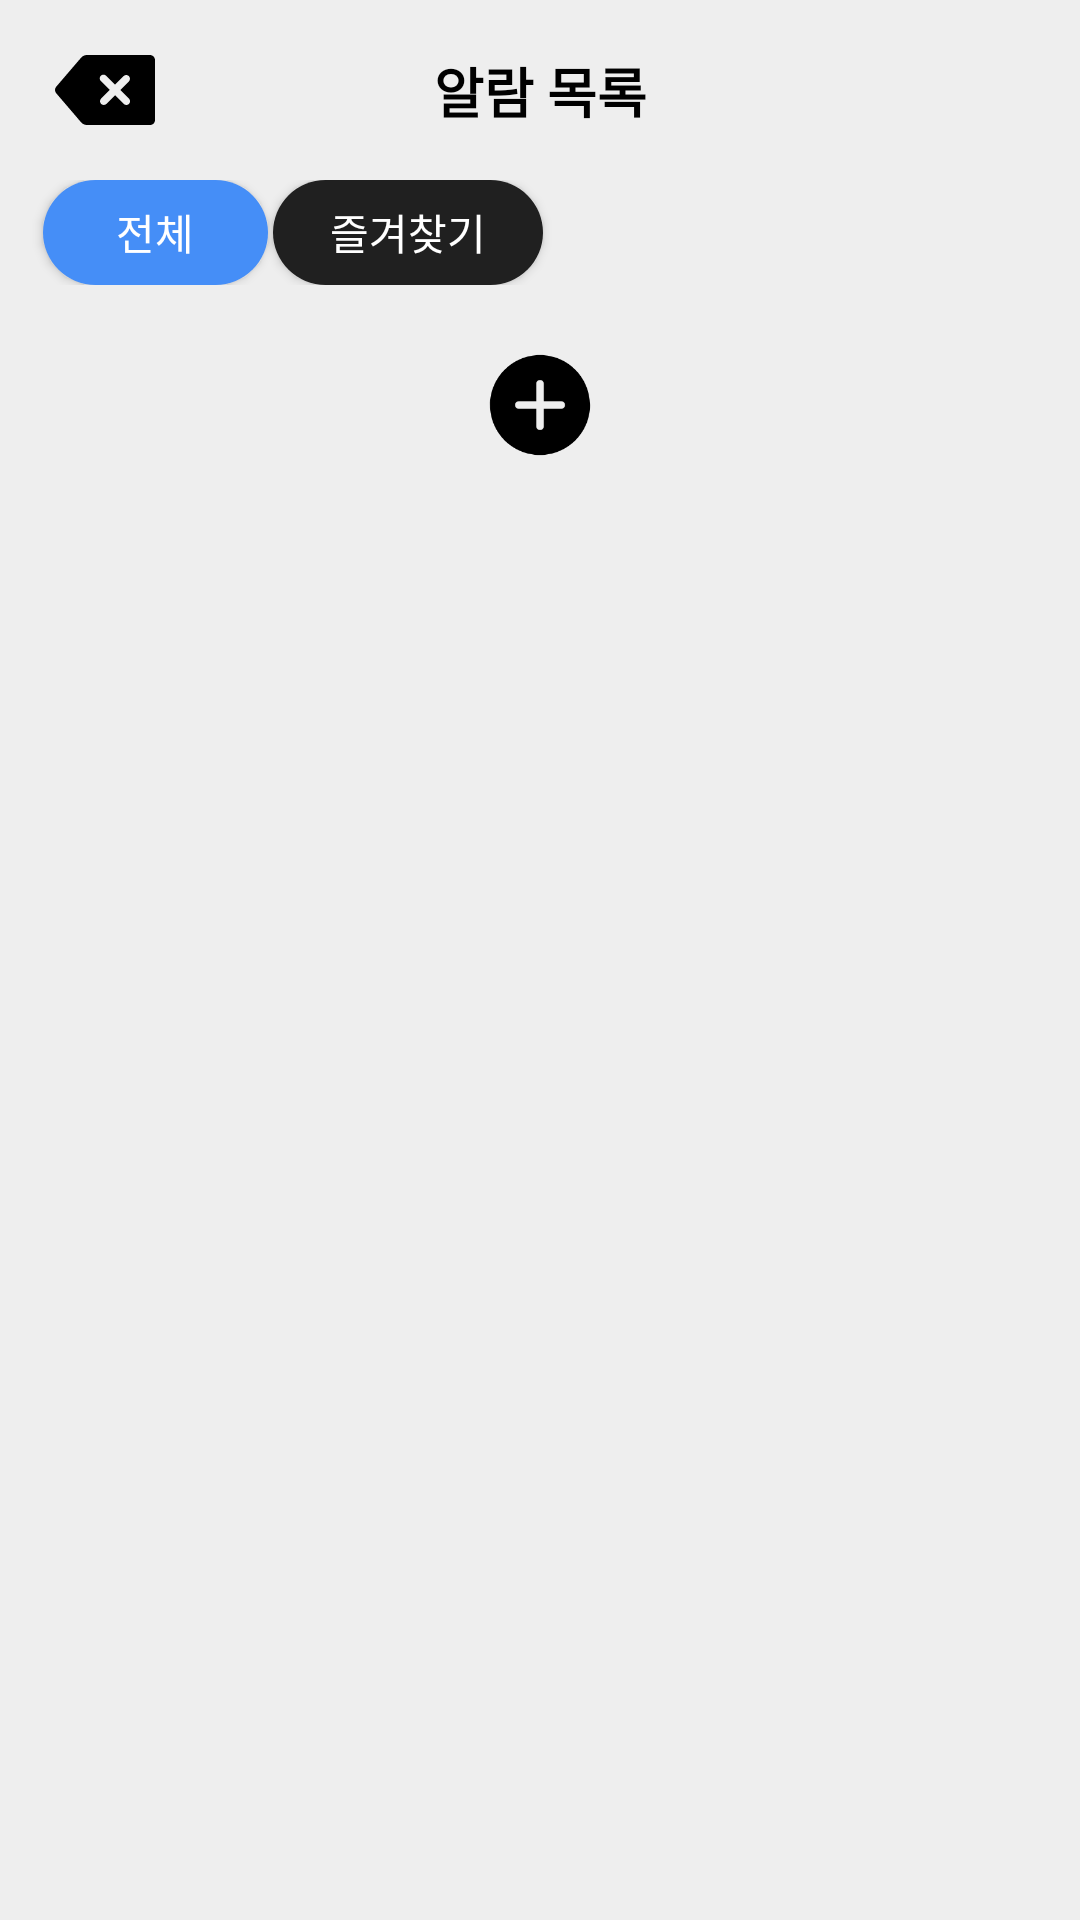

Here is an Android app screen rendered from its layout file. Give the layout XML and the strings, colors and styles it references.
<!-- AndroidManifest.xml: application theme Theme.Munhaeryeok -->
<!-- res/layout/alarm_list_layout.xml -->
<?xml version="1.0" encoding="utf-8"?>
<androidx.constraintlayout.widget.ConstraintLayout xmlns:android="http://schemas.android.com/apk/res/android"
    xmlns:app="http://schemas.android.com/apk/res-auto"
    xmlns:tools="http://schemas.android.com/tools"
    android:layout_width="match_parent"
    android:layout_height="match_parent"
    android:background="@color/background">

    <LinearLayout
        android:layout_width="match_parent"
        android:layout_height="match_parent"
        android:orientation="vertical">

        <androidx.constraintlayout.widget.ConstraintLayout
            android:layout_width="match_parent"
            android:layout_height="60dp"
            android:orientation="horizontal">

            <ImageButton
                android:id="@+id/backwardButton"
                android:layout_width="40dp"
                android:layout_height="40dp"
                android:elevation="4dp"
                android:layout_gravity="start"
                android:layout_marginStart="15dp"
                android:background="@null"
                android:scaleType="fitCenter"
                android:src="@drawable/iconmonstr_backspace_filled"
                app:layout_constraintBottom_toBottomOf="parent"
                app:layout_constraintEnd_toEndOf="parent"
                app:layout_constraintHorizontal_bias="0.0"
                app:layout_constraintStart_toStartOf="parent"
                app:layout_constraintTop_toTopOf="parent"
                app:layout_constraintVertical_bias="0.50" />

            <TextView
                android:id="@+id/textView3"
                android:layout_width="match_parent"
                android:layout_height="wrap_content"
                android:layout_gravity="center"
                android:text="알람 목록"
                android:textAlignment="center"
                android:textSize="18sp"
                android:textColor="@color/black"
                android:textStyle="bold"
                app:layout_constraintBottom_toBottomOf="parent"
                app:layout_constraintEnd_toEndOf="parent"
                app:layout_constraintStart_toStartOf="parent"
                app:layout_constraintTop_toTopOf="parent" />

        </androidx.constraintlayout.widget.ConstraintLayout>

        <androidx.constraintlayout.widget.ConstraintLayout
            android:layout_width="match_parent"
            android:layout_height="wrap_content">

            <Button
                android:id="@+id/allButton"
                android:layout_width="75dp"
                android:layout_height="35dp"
                android:elevation="4dp"
                android:text="전체"
                android:textColor="@color/white"
                android:background="@drawable/round_corner_blue"
                app:layout_constraintBottom_toBottomOf="parent"
                app:layout_constraintEnd_toEndOf="parent"
                app:layout_constraintHorizontal_bias="0.05"
                app:layout_constraintStart_toStartOf="parent"
                app:layout_constraintTop_toTopOf="parent" />

            <Button
                android:id="@+id/favoriteButton"
                android:layout_width="90dp"
                android:layout_height="35dp"
                android:elevation="4dp"
                android:text="즐겨찾기"
                android:textColor="@color/white"
                android:background="@drawable/round_corner_black"
                app:layout_constraintBottom_toBottomOf="parent"
                app:layout_constraintEnd_toEndOf="parent"
                app:layout_constraintHorizontal_bias="0.01"
                app:layout_constraintStart_toEndOf="@+id/allButton"
                app:layout_constraintTop_toTopOf="parent"
                app:layout_constraintVertical_bias="0.50" />
        </androidx.constraintlayout.widget.ConstraintLayout>

        <ScrollView
            android:layout_width="match_parent"
            android:layout_height="match_parent">

            <LinearLayout
                android:layout_width="match_parent"
                android:layout_height="wrap_content"
                android:orientation="vertical" >

                <androidx.recyclerview.widget.RecyclerView
                    android:id="@+id/wrongProblemsRecyclerView"
                    android:layout_width="match_parent"
                    android:layout_height="wrap_content"
                    android:layout_marginTop="10dp">

                </androidx.recyclerview.widget.RecyclerView>

                <ImageButton
                    android:id="@+id/addButton"
                    android:layout_marginTop="10dp"
                    android:layout_width="40dp"
                    android:layout_height="40dp"
                    android:elevation="4dp"
                    android:layout_gravity="center"
                    android:background="@null"
                    android:scaleType="fitCenter"
                    android:src="@drawable/iconmonstr_plus_circle_filled" />
            </LinearLayout>
        </ScrollView>

    </LinearLayout>

</androidx.constraintlayout.widget.ConstraintLayout>
<!-- resources referenced by this layout -->
<resources>
  <color name="background">#ffeeeeee</color>
  <color name="black">#FF000000</color>
  <color name="white">#FFFFFFFF</color>
  <!-- drawable iconmonstr_backspace_filled (drawable) -->
  <vector xmlns:android="http://schemas.android.com/apk/res/android"
      android:width="24dp"
      android:height="24dp"
      android:viewportWidth="24"
      android:viewportHeight="24">
    <path
        android:fillColor="#FF000000"
        android:pathData="m22,6.002c0,-0.552 -0.448,-1 -1,-1h-12.628c-0.437,0 -0.853,0.191 -1.138,0.523 -1.078,1.256 -3.811,4.439 -4.993,5.816 -0.16,0.187 -0.241,0.418 -0.241,0.65s0.08,0.464 0.24,0.651c1.181,1.38 3.915,4.575 4.994,5.836 0.285,0.333 0.701,0.524 1.14,0.524h12.626c0.552,0 1,-0.447 1,-1 0,-2.577 0,-9.423 0,-12zM14.009,10.93 L15.719,9.219c0.146,-0.146 0.339,-0.219 0.531,-0.219 0.404,0 0.75,0.324 0.75,0.749 0,0.194 -0.073,0.385 -0.219,0.532l-1.711,1.71 1.728,1.728c0.147,0.147 0.22,0.339 0.22,0.531 0,0.427 -0.349,0.75 -0.75,0.75 -0.192,0 -0.384,-0.073 -0.531,-0.219l-1.728,-1.728 -1.728,1.728c-0.146,0.146 -0.339,0.219 -0.531,0.219 -0.401,0 -0.75,-0.323 -0.75,-0.75 0,-0.192 0.073,-0.384 0.22,-0.531l1.728,-1.728 -1.788,-1.787c-0.146,-0.147 -0.219,-0.338 -0.219,-0.531 0,-0.426 0.346,-0.75 0.751,-0.75 0.192,0 0.384,0.073 0.53,0.219z"
        android:strokeLineJoin="round"
        android:fillType="nonZero"/>
  </vector>
  <!-- drawable iconmonstr_plus_circle_filled (drawable) -->
  <vector xmlns:android="http://schemas.android.com/apk/res/android"
      android:width="24dp"
      android:height="24dp"
      android:viewportWidth="24"
      android:viewportHeight="24">
    <path
        android:fillColor="#FF000000"
        android:pathData="m12.002,2c5.518,0 9.998,4.48 9.998,9.998 0,5.517 -4.48,9.997 -9.998,9.997 -5.517,0 -9.997,-4.48 -9.997,-9.997 0,-5.518 4.48,-9.998 9.997,-9.998zM11.255,11.25h-3.5c-0.414,0 -0.75,0.336 -0.75,0.75s0.336,0.75 0.75,0.75h3.5v3.5c0,0.414 0.336,0.75 0.75,0.75s0.75,-0.336 0.75,-0.75v-3.5h3.5c0.414,0 0.75,-0.336 0.75,-0.75s-0.336,-0.75 -0.75,-0.75h-3.5v-3.5c0,-0.414 -0.336,-0.75 -0.75,-0.75s-0.75,0.336 -0.75,0.75z"
        android:strokeLineJoin="round"
        android:fillType="nonZero"/>
  </vector>
  <!-- drawable round_corner_black (drawable) -->
  <?xml version="1.0" encoding="utf-8"?>
  <layer-list xmlns:android="http://schemas.android.com/apk/res/android">
      <item>
          <shape xmlns:android="http://schemas.android.com/apk/res/android"
              android:id="@+id/round_corner_black"
              >
              <solid android:color="#202020" />
              <corners android:radius="20dp" />
          </shape>
      </item>
  </layer-list>
  <!-- drawable round_corner_blue (drawable) -->
  <?xml version="1.0" encoding="utf-8"?>
  <layer-list xmlns:android="http://schemas.android.com/apk/res/android">
      <item>
          <shape xmlns:android="http://schemas.android.com/apk/res/android"
              android:id="@+id/round_corner_black"
              >
              <solid android:color="@color/blue" />
              <corners android:radius="20dp" />
          </shape>
      </item>
  </layer-list>
  <style name="Theme.Munhaeryeok" parent="SystemBars.Munhaeryeok">
          <item name="android:statusBarColor">@android:color/transparent</item>
          <item name="android:navigationBarColor">@android:color/transparent</item>
          <item name="android:windowLayoutInDisplayCutoutMode">shortEdges</item>
      </style>
  <color name="blue">#ff458ef7</color>
  <style name="SystemBars.Munhaeryeok" parent="Base.Theme.Munhaeryeok">
          <item name="android:windowLightStatusBar">true</item>
          <item name="android:windowLightNavigationBar">true</item>
      </style>
  <style name="Base.Theme.Munhaeryeok" parent="Theme.AppCompat.Light.NoActionBar">
          
          
          <item name="android:windowBackground">#f6f6f6</item>
      </style>
</resources>
